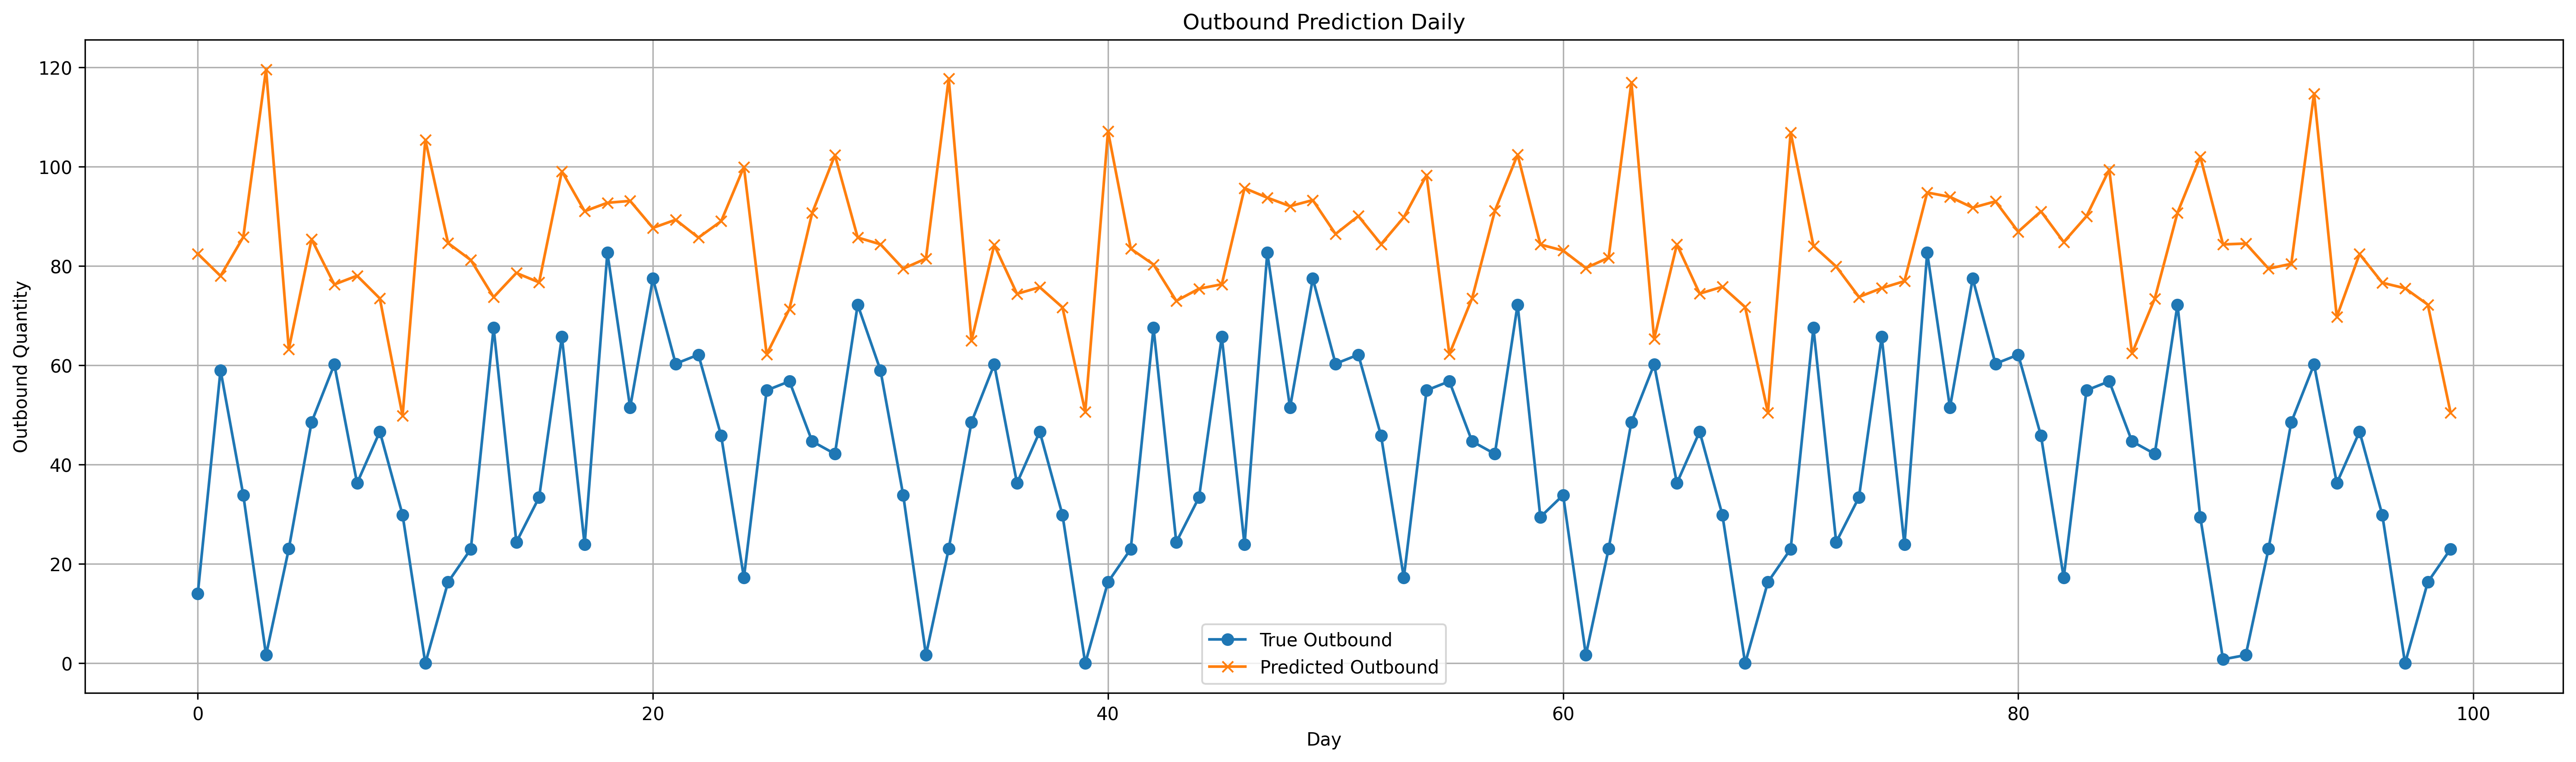

The table this chart was drawn from, first rows:
date, day_of_month, actual, predicted, error, abs_error
2025-08-07, 7, 14.06, 82.44, 68.38, 68.38
2025-08-08, 8, 59, 77.97, 18.98, 18.98
2025-08-09, 9, 33.86, 85.81, 51.95, 51.95
2025-08-10, 10, 1.661, 119.5, 117.9, 117.9
2025-08-11, 11, 23.04, 63.25, 40.21, 40.21
2025-08-12, 12, 48.54, 85.37, 36.82, 36.82
2025-08-13, 13, 60.16, 76.26, 16.1, 16.1
2025-08-14, 14, 36.27, 78.01, 41.75, 41.75
2025-08-15, 15, 46.64, 73.44, 26.8, 26.8
2025-08-16, 16, 29.85, 49.82, 19.96, 19.96
2025-08-17, 17, 0.0, 105.4, 105.4, 105.4
2025-08-18, 18, 16.35, 84.58, 68.23, 68.23
2025-08-19, 19, 23.01, 81.17, 58.16, 58.16
2025-08-20, 20, 67.53, 73.7, 6.169, 6.169
2025-08-21, 21, 24.38, 78.57, 54.19, 54.19
2025-08-22, 22, 33.41, 76.67, 43.26, 43.26
2025-08-23, 23, 65.7, 99.03, 33.33, 33.33
2025-08-24, 24, 23.89, 91, 67.1, 67.1
2025-08-25, 25, 82.65, 92.7, 10.05, 10.05
2025-08-26, 26, 51.49, 93.07, 41.59, 41.59
2025-08-27, 27, 77.43, 87.64, 10.22, 10.22
2025-08-28, 28, 60.3, 89.28, 28.98, 28.98
2025-08-29, 29, 62.12, 85.69, 23.56, 23.56
2025-08-30, 30, 45.8, 88.99, 43.19, 43.19
2025-08-31, 31, 17.23, 99.92, 82.69, 82.69
2025-09-01, 1, 54.95, 62.19, 7.243, 7.243
2025-09-02, 2, 56.76, 71.33, 14.57, 14.57
2025-09-03, 3, 44.68, 90.65, 45.97, 45.97
2025-09-04, 4, 42.15, 102.3, 60.14, 60.14
2025-09-05, 5, 72.17, 85.7, 13.52, 13.52
2025-09-06, 6, 59, 84.34, 25.35, 25.35
2025-09-07, 7, 33.86, 79.44, 45.58, 45.58
2025-09-08, 8, 1.661, 81.47, 79.81, 79.81
2025-09-09, 9, 23.04, 117.7, 94.63, 94.63
2025-09-10, 10, 48.54, 64.93, 16.39, 16.39
2025-09-11, 11, 60.16, 84.21, 24.05, 24.05
2025-09-12, 12, 36.27, 74.37, 38.11, 38.11
2025-09-13, 13, 46.64, 75.7, 29.05, 29.05
2025-09-14, 14, 29.85, 71.65, 41.79, 41.79
2025-09-15, 15, 0.0, 50.61, 50.61, 50.61
2025-09-16, 16, 16.35, 107.1, 90.74, 90.74
2025-09-17, 17, 23.01, 83.45, 60.44, 60.44
2025-09-18, 18, 67.53, 80.27, 12.74, 12.74
2025-09-19, 19, 24.38, 72.95, 48.57, 48.57
2025-09-20, 20, 33.41, 75.41, 41.99, 41.99
2025-09-21, 21, 65.7, 76.29, 10.59, 10.59
2025-09-22, 22, 23.89, 95.65, 71.76, 71.76
2025-09-23, 23, 82.65, 93.72, 11.08, 11.08
2025-09-24, 24, 51.49, 92.02, 40.53, 40.53
2025-09-25, 25, 77.43, 93.23, 15.81, 15.81
2025-09-26, 26, 60.3, 86.41, 26.11, 26.11
2025-09-27, 27, 62.12, 90.03, 27.91, 27.91
2025-09-28, 28, 45.8, 84.36, 38.56, 38.56
2025-09-29, 29, 17.23, 89.78, 72.54, 72.54
2025-09-30, 30, 54.95, 98.28, 43.32, 43.32
2025-10-01, 1, 56.76, 62.23, 5.473, 5.473
2025-10-02, 2, 44.68, 73.46, 28.79, 28.79
2025-10-03, 3, 42.15, 91.07, 48.92, 48.92
2025-10-04, 4, 72.17, 102.4, 30.22, 30.22
2025-10-05, 5, 29.44, 84.29, 54.85, 54.85
... 30 more rows
